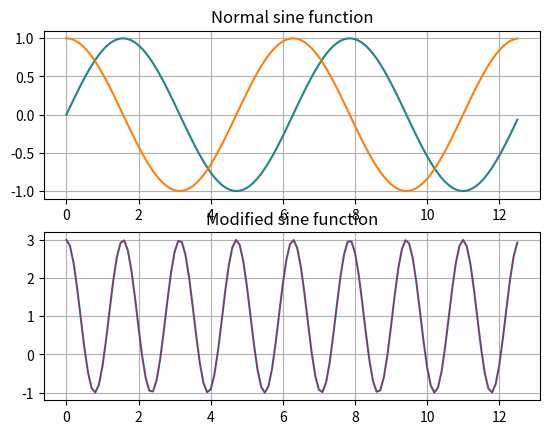

Recreate this plot in Python.
import matplotlib.pyplot as plt
import numpy as np

x = np.arange(0, 4 * np.pi, 0.1)
y1 = np.sin(x)
z1 = np.cos(x)

amplitude_2 = 2
period_seconds_2 = 0.5 * np.pi
angular_velocity_2 = (2 * np.pi) / period_seconds_2
phase_shift_2 = np.pi / 2
displacement_y_axis_2 = 1

y2 = amplitude_2 * np.sin(angular_velocity_2 * x + phase_shift_2) + displacement_y_axis_2

fig, ax = plt.subplots(2)
ax[0].plot(x, y1, x, z1)
ax[0].set_title("Normal sine function")
ax[0].plot(x, y1, linewidth=0.5)
ax[0].grid(True)

ax[1].plot(x, y2)
ax[1].set_title("Modified sine function")
ax[1].plot(x, y2, color="red", linewidth=0.5)
ax[1].grid(True)

plt.show()
